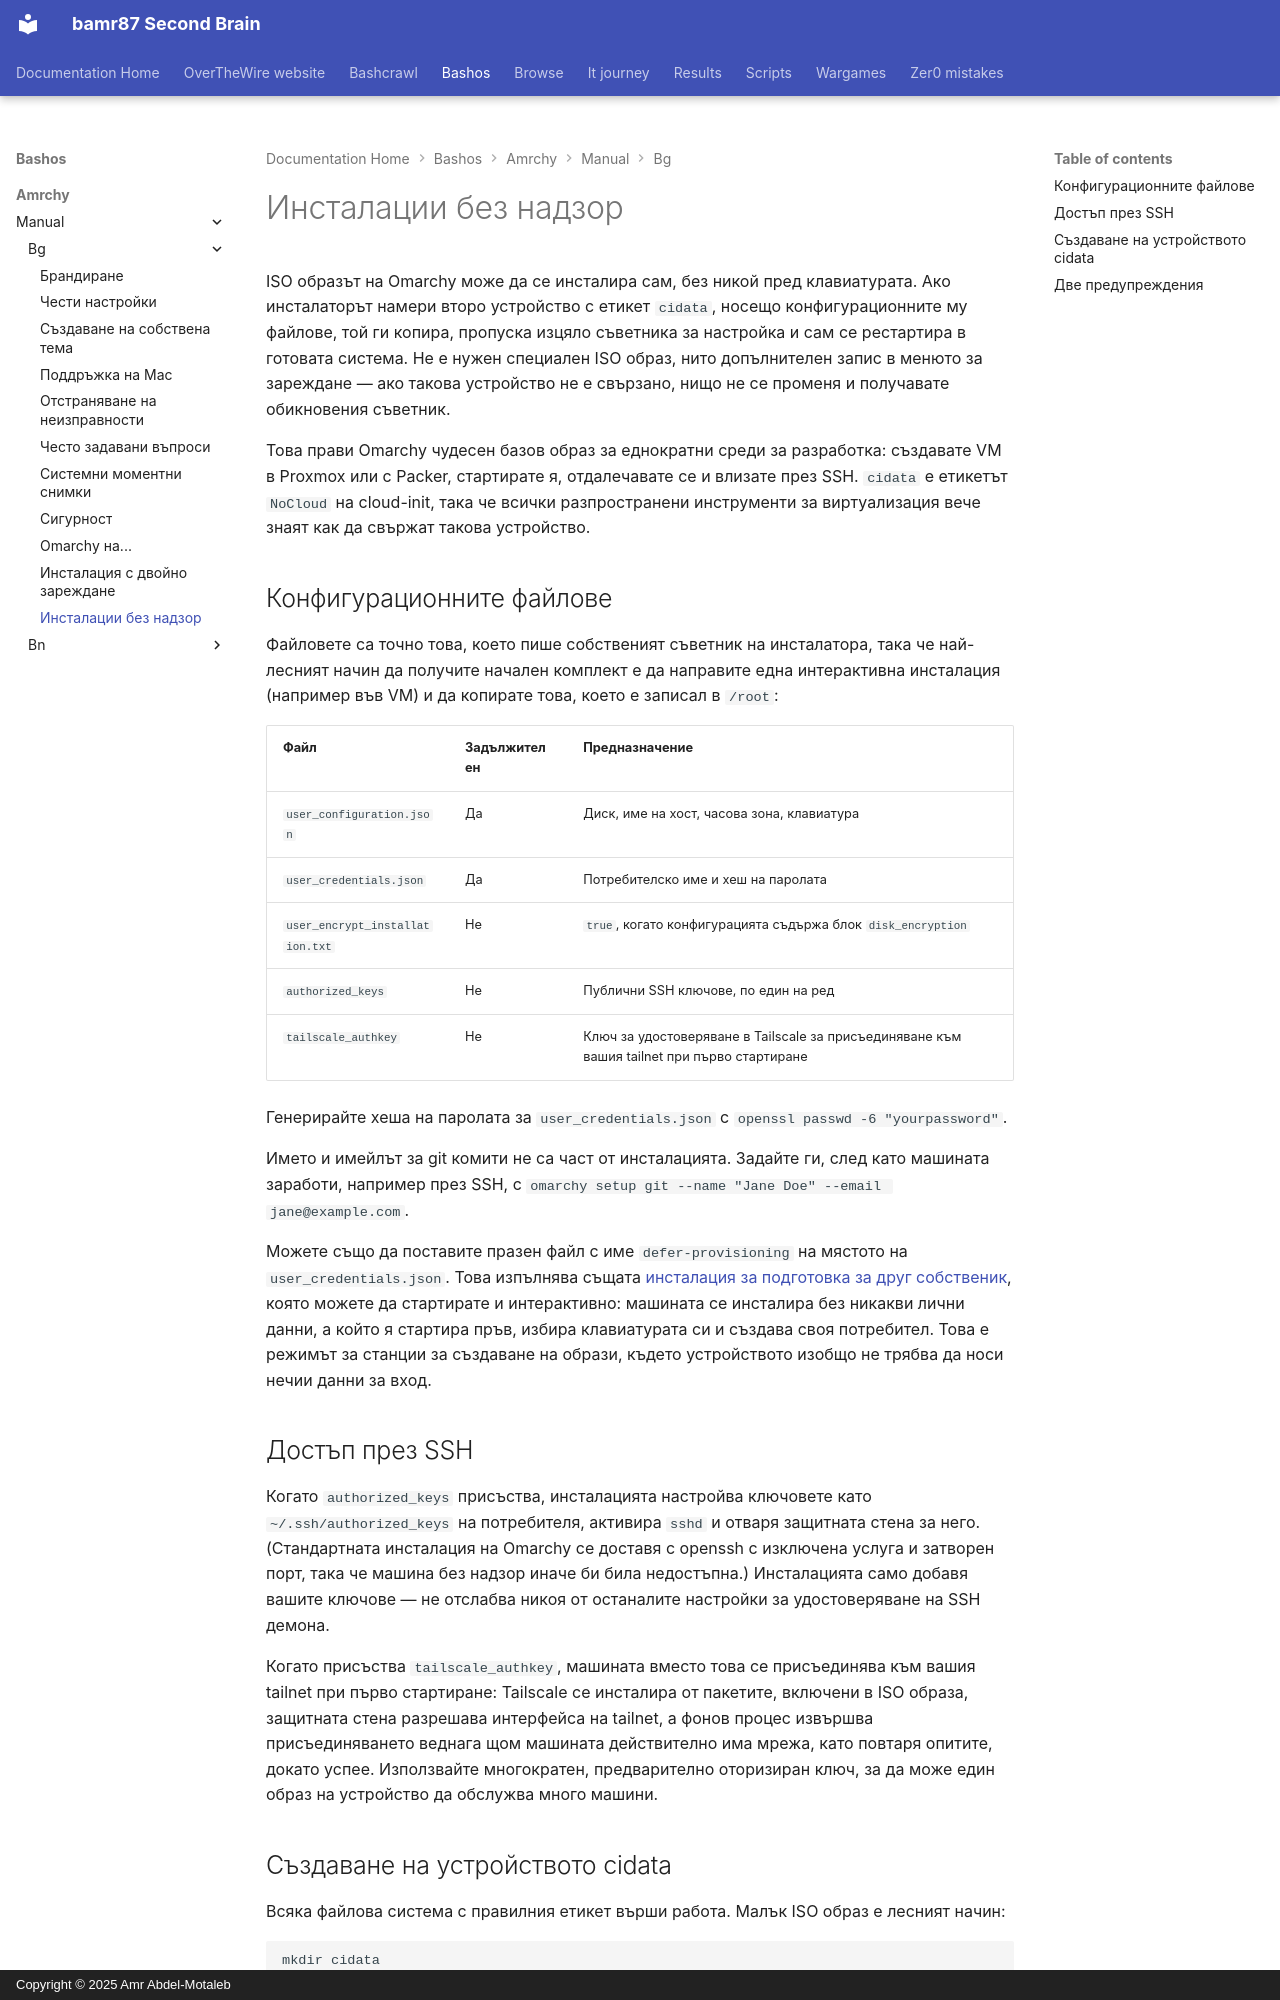

repository: bamr87/README · page: bashos/amrchy/manual/bg/51-unattended-installs/index.html · generator: mkdocs · copyright: Copyright © 2025 Amr Abdel-Motaleb

---
source_file: amrchy/manual/bg/51-unattended-installs.md
source_repo: bamr87/bashos
source_url: https://github.com/bamr87/bashos/blob/main/amrchy/manual/bg/51-unattended-installs.md
title: Инсталации без надзор
---
# Инсталации без надзор

ISO образът на Omarchy може да се инсталира сам, без никой пред клавиатурата. Ако инсталаторът намери второ устройство с етикет `cidata`, носещо конфигурационните му файлове, той ги копира, пропуска изцяло съветника за настройка и сам се рестартира в готовата система. Не е нужен специален ISO образ, нито допълнителен запис в менюто за зареждане — ако такова устройство не е свързано, нищо не се променя и получавате обикновения съветник.

Това прави Omarchy чудесен базов образ за еднократни среди за разработка: създавате VM в Proxmox или с Packer, стартирате я, отдалечавате се и влизате през SSH. `cidata` е етикетът `NoCloud` на cloud-init, така че всички разпространени инструменти за виртуализация вече знаят как да свържат такова устройство.

## Конфигурационните файлове

Файловете са точно това, което пише собственият съветник на инсталатора, така че най-лесният начин да получите начален комплект е да направите една интерактивна инсталация (например във VM) и да копирате това, което е записал в `/root`:

| Файл | Задължителен | Предназначение |
|------|----------|---------|
| `user_configuration.json` | Да | Диск, име на хост, часова зона, клавиатура |
| `user_credentials.json` | Да | Потребителско име и хеш на паролата |
| `user_encrypt_installation.txt` | Не | `true`, когато конфигурацията съдържа блок `disk_encryption` |
| `authorized_keys` | Не | Публични SSH ключове, по един на ред |
| `tailscale_authkey` | Не | Ключ за удостоверяване в Tailscale за присъединяване към вашия tailnet при първо стартиране |

Генерирайте хеша на паролата за `user_credentials.json` с `openssl passwd -6 "yourpassword"`.

Името и имейлът за git комити не са част от инсталацията. Задайте ги, след като машината заработи, например през SSH, с `omarchy setup git --name "Jane Doe" --email jane@example.com`.

Можете също да поставите празен файл с име `defer-provisioning` на мястото на `user_credentials.json`. Това изпълнява същата [инсталация за подготовка за друг собственик](02-getting-started.md), която можете да стартирате и интерактивно: машината се инсталира без никакви лични данни, а който я стартира пръв, избира клавиатурата си и създава своя потребител. Това е режимът за станции за създаване на образи, където устройството изобщо не трябва да носи нечии данни за вход.

## Достъп през SSH

Когато `authorized_keys` присъства, инсталацията настройва ключовете като `~/.ssh/authorized_keys` на потребителя, активира `sshd` и отваря защитната стена за него. (Стандартната инсталация на Omarchy се доставя с openssh с изключена услуга и затворен порт, така че машина без надзор иначе би била недостъпна.) Инсталацията само добавя вашите ключове — не отслабва никоя от останалите настройки за удостоверяване на SSH демона.

Когато присъства `tailscale_authkey`, машината вместо това се присъединява към вашия tailnet при първо стартиране: Tailscale се инсталира от пакетите, включени в ISO образа, защитната стена разрешава интерфейса на tailnet, а фонов процес извършва присъединяването веднага щом машината действително има мрежа, като повтаря опитите, докато успее. Използвайте многократен, предварително оторизиран ключ, за да може един образ на устройство да обслужва много машини.
